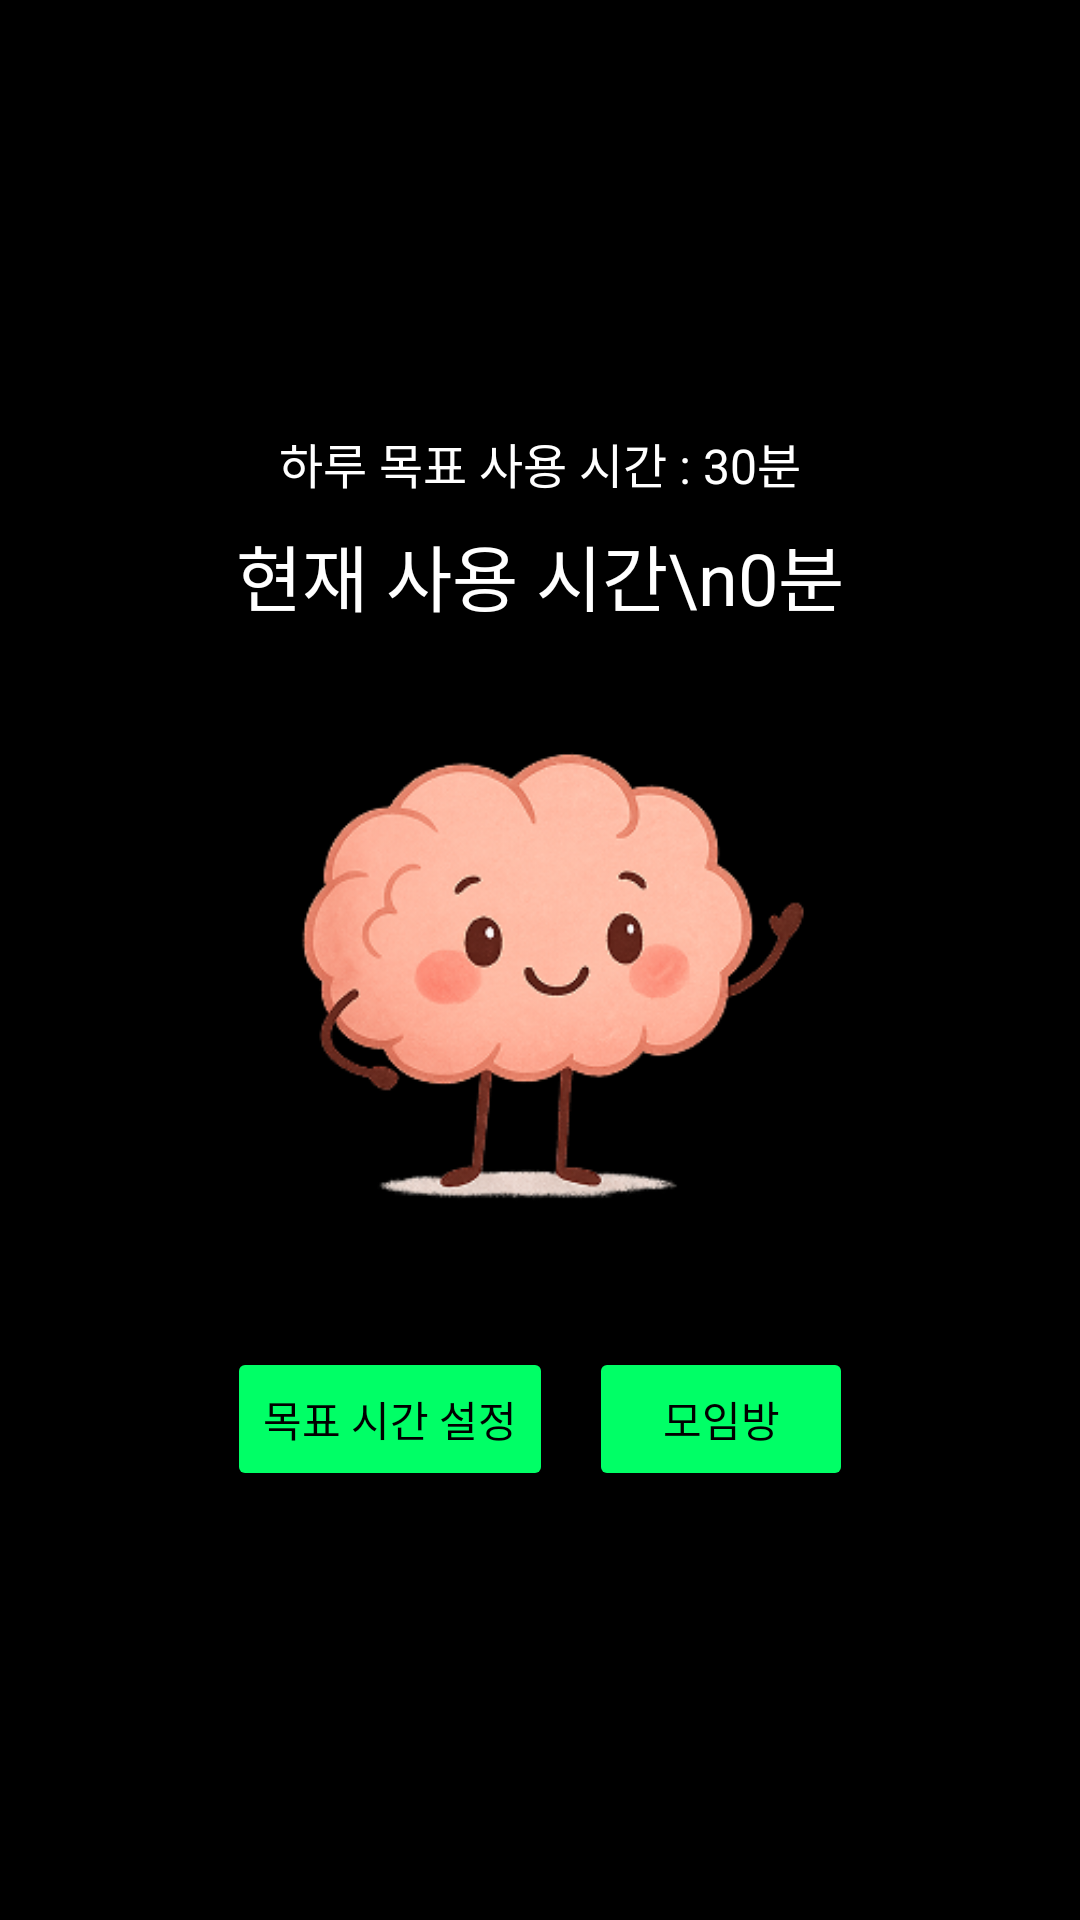

Produce the Android XML layout that renders to this screen, including the resource entries it uses.
<!-- AndroidManifest.xml: activity theme Theme.Instop -->
<!-- res/layout/activity_main.xml -->
<?xml version="1.0" encoding="utf-8"?>
<LinearLayout xmlns:android="http://schemas.android.com/apk/res/android"
    android:orientation="vertical"
    android:gravity="center"
    android:layout_width="match_parent"
    android:layout_height="match_parent"
    android:background="#000000"
    android:padding="24dp">

    
    <TextView
        android:id="@+id/goalText"
        android:text="하루 목표 사용 시간 : 30분"
        android:textSize="16sp"
        android:textColor="#FFFFFF"
        android:layout_marginBottom="8dp"
        android:layout_width="wrap_content"
        android:layout_height="wrap_content" />

    
    <TextView
        android:id="@+id/usageText"
        android:text="현재 사용 시간\n0분"
        android:textSize="24sp"
        android:textColor="#FFFFFF"
        android:gravity="center"
        android:layout_marginBottom="16dp"
        android:layout_width="wrap_content"
        android:layout_height="wrap_content" />

    
    <ImageView
        android:id="@+id/brainImage"
        android:layout_width="200dp"
        android:layout_height="200dp"
        android:src="@drawable/brain_happy"
        android:layout_marginBottom="24dp" />

    
    <LinearLayout
        android:orientation="horizontal"
        android:gravity="center"
        android:layout_width="wrap_content"
        android:layout_height="wrap_content">

        <Button
            android:id="@+id/setGoalButton"
            android:text="목표 시간 설정"
            android:backgroundTint="#00FF66"
            android:textColor="#000000"
            android:layout_marginEnd="12dp"
            android:layout_width="wrap_content"
            android:layout_height="wrap_content" />

        <Button
            android:id="@+id/openGroupButton"
            android:text="모임방"
            android:backgroundTint="#00FF66"
            android:textColor="#000000"
            android:layout_width="wrap_content"
            android:layout_height="wrap_content" />
    </LinearLayout>

</LinearLayout>
<!-- resources referenced by this layout -->
<resources>
  <!-- drawable brain_happy: png bitmap (drawable, 66197 bytes) -->
  <style name="Theme.Instop" parent="Theme.AppCompat.Light.NoActionBar" />
</resources>
